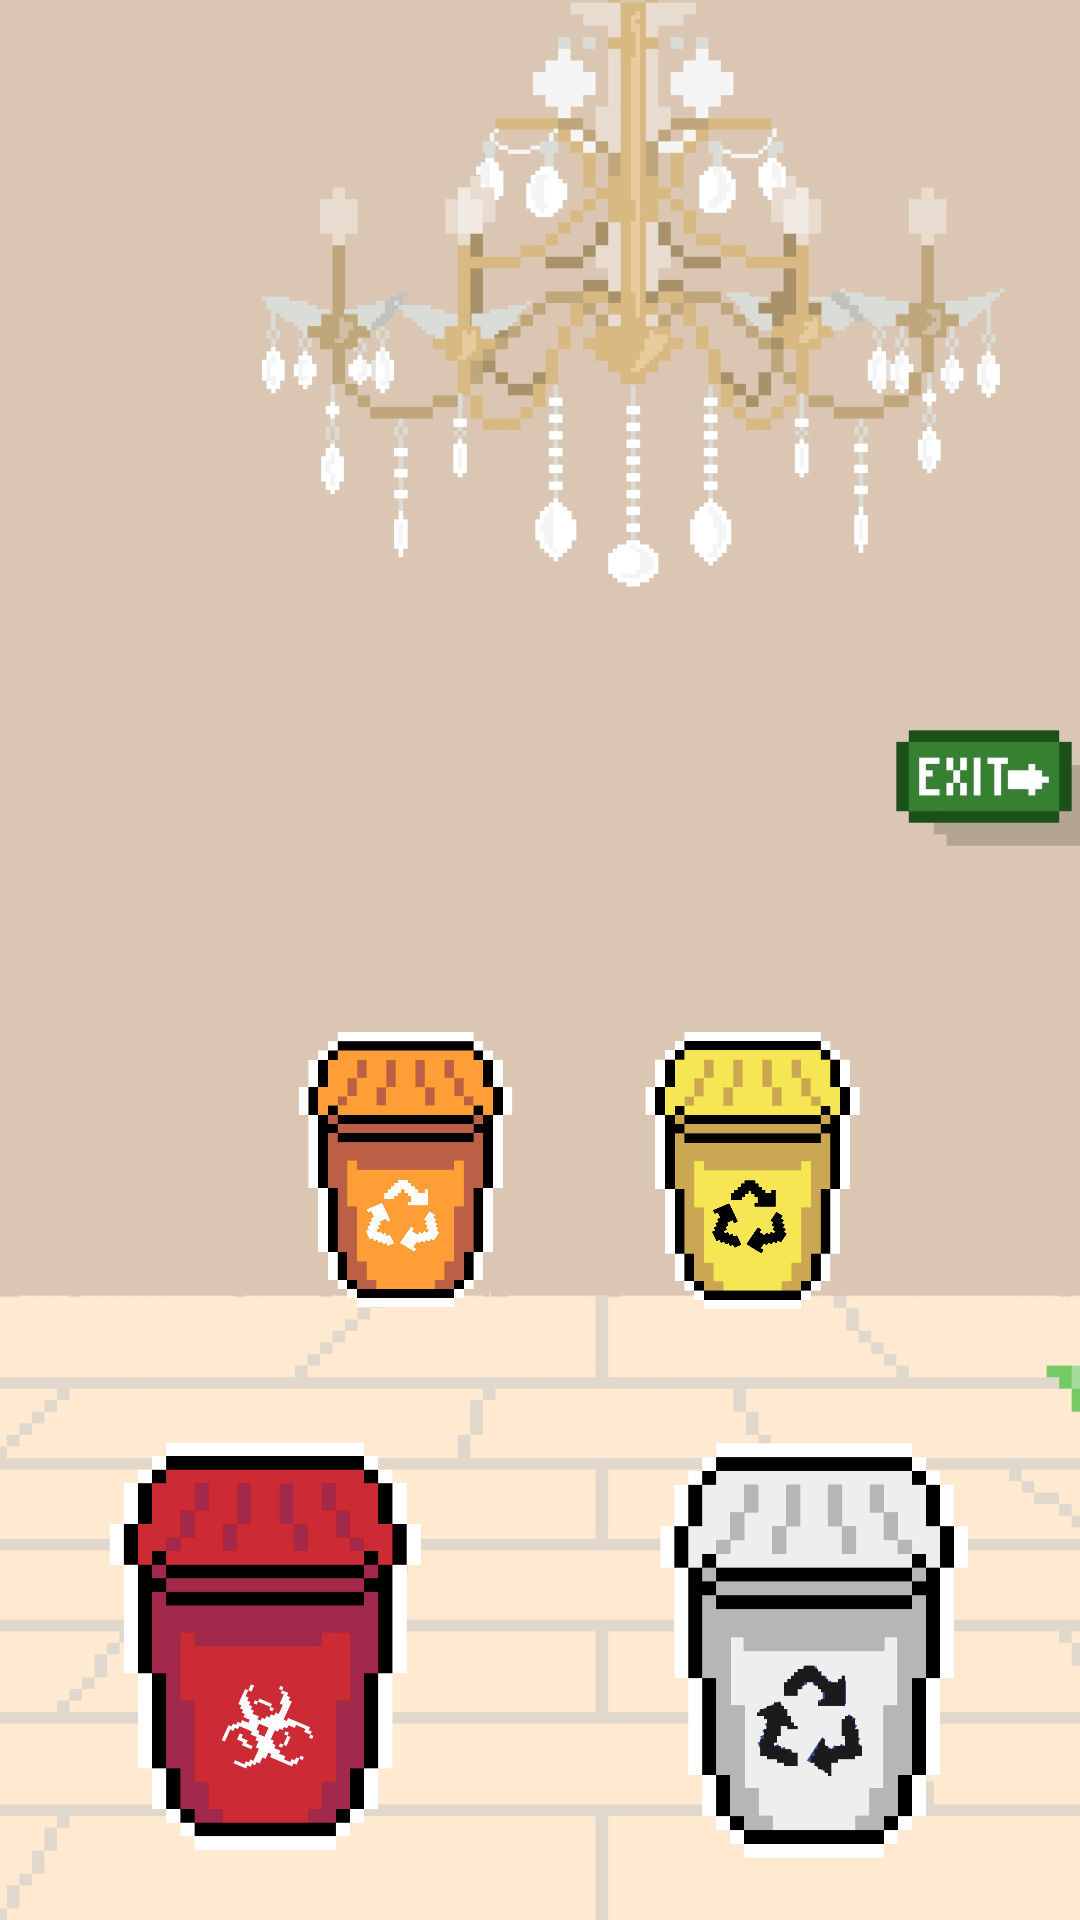

Write the Android layout XML for this screen, with the resource values it uses.
<!-- AndroidManifest.xml: application theme AppTheme -->
<!-- res/layout/activity_edificio.xml -->
<?xml version="1.0" encoding="utf-8"?>
<androidx.constraintlayout.widget.ConstraintLayout xmlns:android="http://schemas.android.com/apk/res/android"
    xmlns:app="http://schemas.android.com/apk/res-auto"
    xmlns:tools="http://schemas.android.com/tools"
    android:layout_width="match_parent"
    android:layout_height="match_parent"
    android:background="@drawable/edificio_screen_backround"
    tools:context=".EdificioActivity">

    <TextView
        android:id="@+id/textView_infoCanecas2"
        android:layout_width="263dp"
        android:layout_height="wrap_content"
        android:layout_marginStart="107dp"

        android:layout_marginEnd="106dp"

        android:layout_marginBottom="350dp"
        android:background="#00FFFFFF"
        android:fontFamily="monospace"
        android:includeFontPadding="false"
        android:textAlignment="center"
        android:textColor="#505050"
        android:textSize="17.5sp"
        android:visibility="visible"
        app:layout_constraintBottom_toBottomOf="parent"
        app:layout_constraintEnd_toEndOf="parent"
        app:layout_constraintHorizontal_bias="0.507"
        app:layout_constraintStart_toStartOf="parent" />

    <ImageButton
        android:id="@+id/btnCanecaRoja"
        android:layout_width="105dp"
        android:layout_height="140dp"
        android:layout_marginStart="36dp"
        android:layout_marginBottom="20dp"
        android:backgroundTint="#00FFFFFF"
        android:scaleType="fitXY"
        android:scaleX="1.32"
        android:scaleY="1.17"
        app:layout_constraintBottom_toBottomOf="parent"
        app:layout_constraintEnd_toStartOf="@+id/btnCanecaGris"
        app:layout_constraintStart_toStartOf="parent"
        app:srcCompat="@drawable/caneca_roja" />

    <ImageButton
        android:id="@+id/btnCanecaNaranja"
        android:layout_width="80dp"
        android:layout_height="100dp"
        android:layout_marginStart="95dp"
        android:layout_marginBottom="200dp"
        android:backgroundTint="#00FFFFFF"
        android:scaleType="fitXY"
        android:scaleX="1.32"
        android:scaleY="1.17"
        app:layout_constraintBottom_toBottomOf="parent"
        app:layout_constraintEnd_toStartOf="@+id/btnCanecaGris"
        app:layout_constraintStart_toStartOf="parent"
        app:srcCompat="@drawable/caneca_naranja" />

    <ImageButton
        android:id="@+id/btnCanecaBlanca"
        android:layout_width="105dp"
        android:layout_height="140dp"
        android:layout_marginStart="129dp"
        android:layout_marginEnd="36dp"
        android:layout_marginBottom="20dp"
        android:backgroundTint="#00FFFFFF"
        android:scaleType="fitXY"
        android:scaleX="1.32"
        android:scaleY="1.17"
        app:layout_constraintBottom_toBottomOf="parent"
        app:layout_constraintEnd_toEndOf="parent"
        app:layout_constraintStart_toEndOf="@+id/btnCanecaVerde5"
        app:srcCompat="@drawable/caneca_blanca" />

    <ImageButton
        android:id="@+id/btnCanecaAmarilla"
        android:layout_width="80dp"
        android:layout_height="100dp"
        android:layout_marginStart="236dp"
        android:layout_marginEnd="95dp"
        android:layout_marginBottom="200dp"
        android:backgroundTint="#00FFFFFF"
        android:scaleType="fitXY"
        android:scaleX="1.32"
        android:scaleY="1.17"
        app:layout_constraintBottom_toBottomOf="parent"
        app:layout_constraintEnd_toEndOf="parent"
        app:layout_constraintStart_toStartOf="parent"
        app:srcCompat="@drawable/caneca_amarilla" />

    <ImageButton
        android:id="@+id/btnEdiAtras"
        android:layout_width="40dp"
        android:layout_height="30dp"
        android:layout_marginStart="16dp"
        android:layout_marginBottom="684dp"
        android:backgroundTint="#FDFDFD"
        android:scaleType="fitXY"
        android:scaleX="2.5"
        android:scaleY="3"
        app:layout_constraintBottom_toBottomOf="parent"
        app:layout_constraintEnd_toEndOf="parent"
        app:layout_constraintHorizontal_bias="0.0"
        app:layout_constraintStart_toStartOf="parent"
        app:srcCompat="@drawable/btn_atras" />
</androidx.constraintlayout.widget.ConstraintLayout>
<!-- resources referenced by this layout -->
<resources>
  <!-- drawable btn_atras: png bitmap (drawable, 47204 bytes) -->
  <!-- drawable caneca_amarilla: png bitmap (drawable, 14259 bytes) -->
  <!-- drawable caneca_blanca: png bitmap (drawable, 13146 bytes) -->
  <!-- drawable caneca_naranja: png bitmap (drawable, 17477 bytes) -->
  <!-- drawable caneca_roja: png bitmap (drawable, 35562 bytes) -->
  <!-- drawable edificio_screen_backround (drawable) -->
  <?xml version="1.0" encoding="utf-8"?>
  <layer-list xmlns:android="http://schemas.android.com/apk/res/android">
      <item android:drawable="@android:color/white"/>
      <item android:drawable="@drawable/edificio" android:gravity="bottom" android:width="410dp" android:height="672dp"/>
  </layer-list>
  <style name="AppTheme" parent="Theme.AppCompat.Light.DarkActionBar">
          
          <item name="colorPrimary">@android:color/holo_green_light</item>
          <item name="colorPrimaryDark">@android:color/holo_green_light</item>
          <item name="colorAccent">@android:color/holo_green_light</item>
  
          <item name="windowNoTitle">true</item>
          <item name="windowActionBar">false</item>
  
      </style>
  <!-- drawable edificio: jpg bitmap (drawable, 228515 bytes) -->
</resources>
